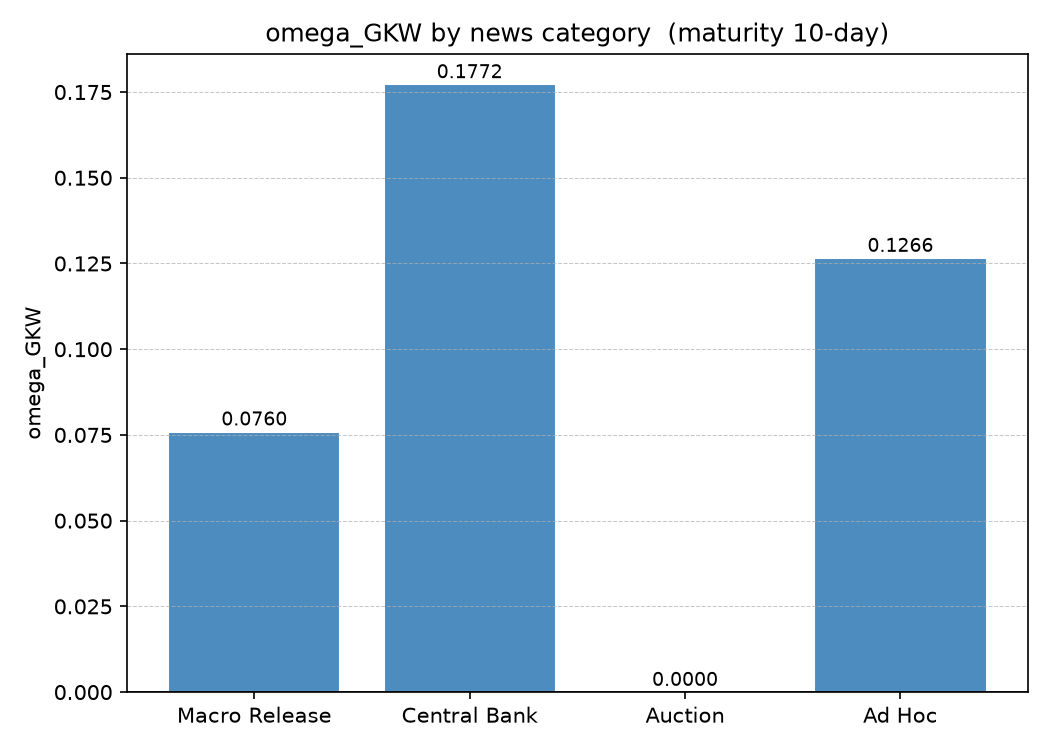

The file beside this chart, header and first rows:
category, omega_gkw
Macro Release, 0.07596
Central Bank, 0.1772
Auction, 0.0
Ad Hoc, 0.1266
